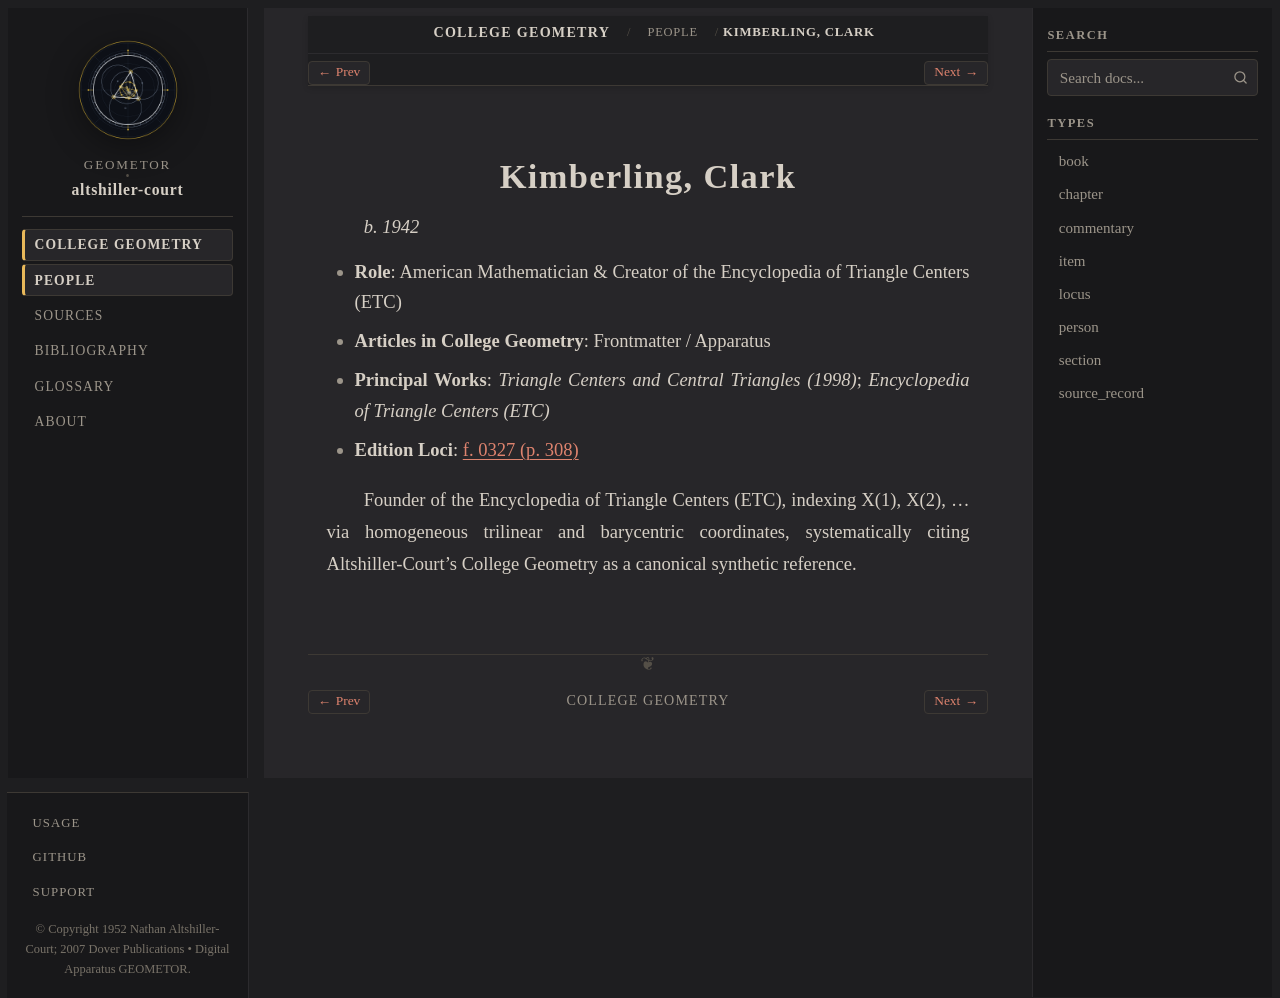

repository: geometor/altshiller-court · page: college_geometry/people/kimberling.html · generator: sphinx

:type: person
:layout: book
:title: Kimberling, Clark
:lifespan: b. 1942

.. _person-kimberling:

Kimberling, Clark
=================

*b. 1942*

* **Role**: American Mathematician & Creator of the Encyclopedia of Triangle Centers (ETC)
* **Articles in College Geometry**: Frontmatter / Apparatus
* **Principal Works**: *Triangle Centers and Central Triangles (1998)*; *Encyclopedia of Triangle Centers (ETC)*
* **Edition Loci**: :ref:`f. 0327 (p. 308) <historical-and-bibliographical-notes-names-list-of-names>`

Founder of the Encyclopedia of Triangle Centers (ETC), indexing X(1), X(2), ... via homogeneous trilinear and barycentric coordinates, systematically citing Altshiller-Court's College Geometry as a canonical synthetic reference.
